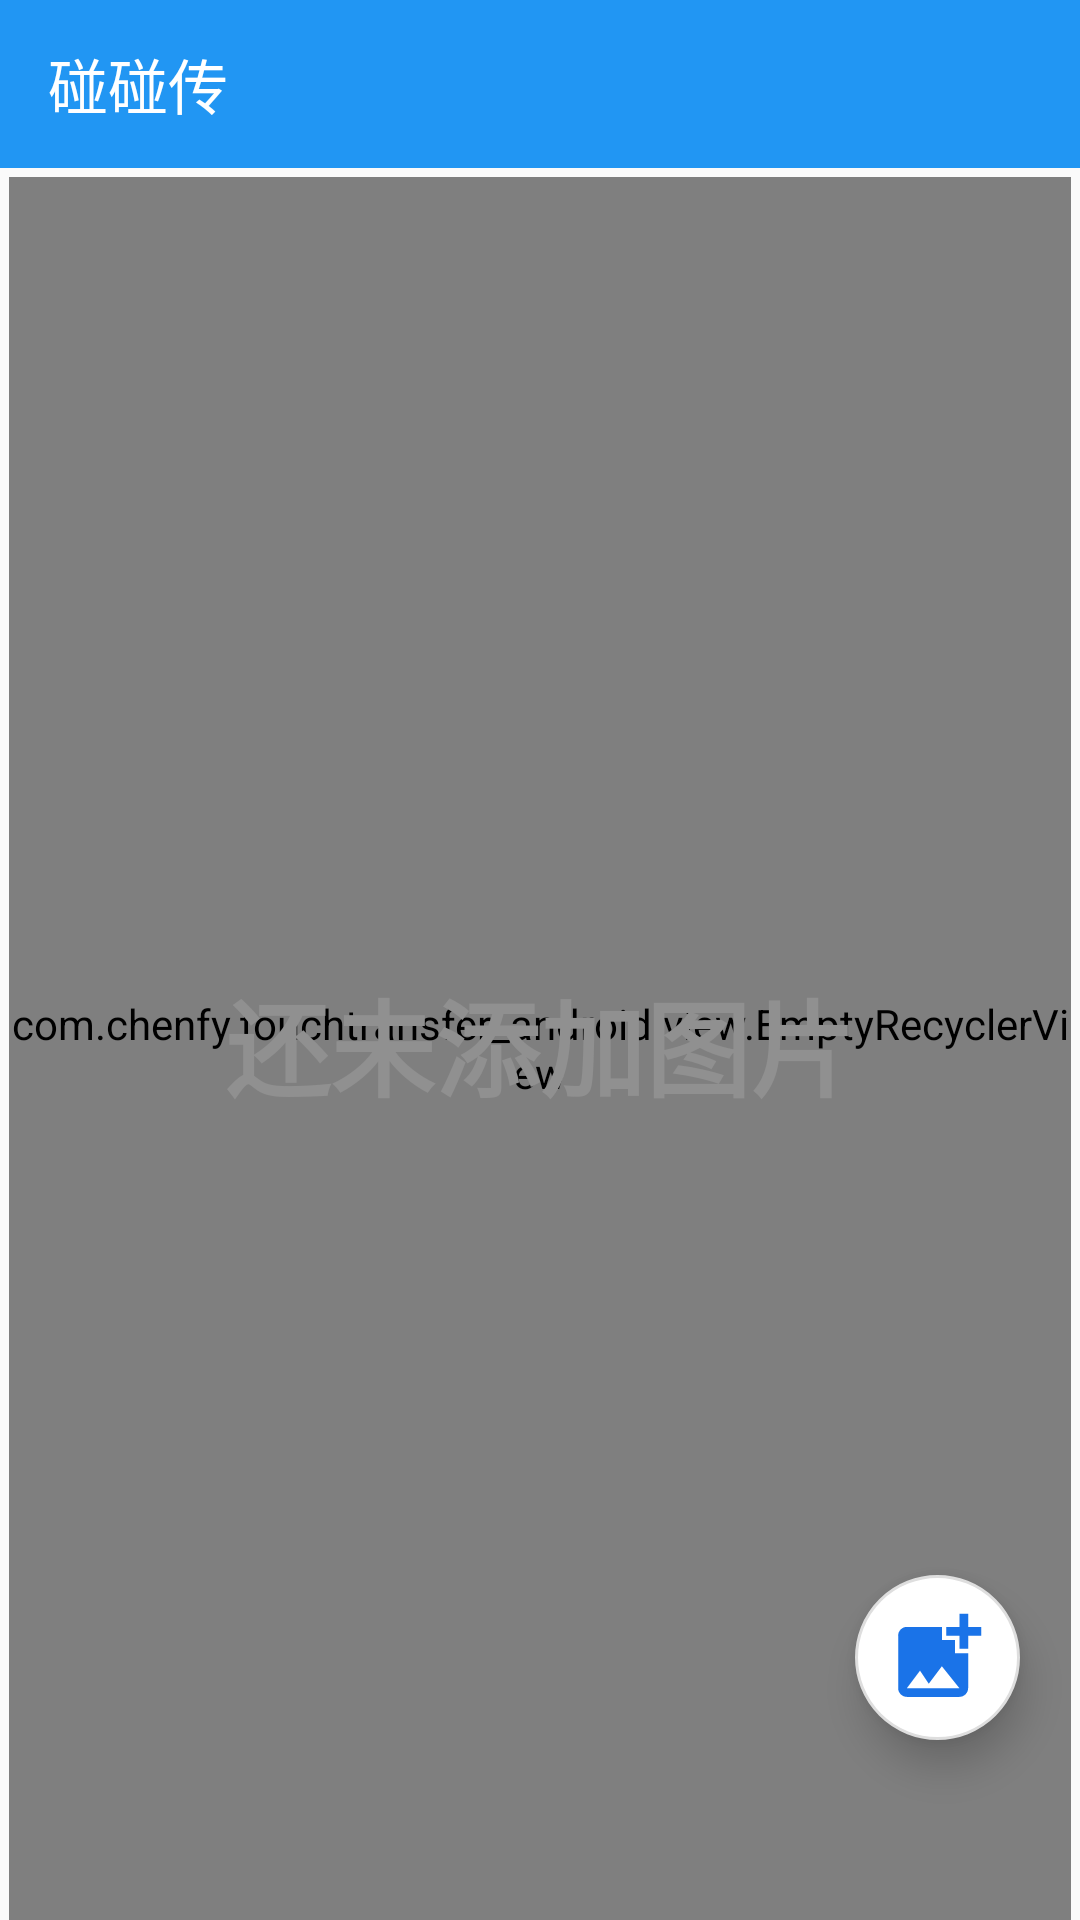

Android layout source for this screen:
<!-- AndroidManifest.xml: application theme AppTheme -->
<!-- res/layout/activity_main.xml -->
<?xml version="1.0" encoding="utf-8"?>
<RelativeLayout xmlns:android="http://schemas.android.com/apk/res/android"
    xmlns:app="http://schemas.android.com/apk/res-auto"
    xmlns:tools="http://schemas.android.com/tools"
    android:layout_width="match_parent"
    android:layout_height="match_parent"
    tools:context=".ui.MainActivity">

    <androidx.appcompat.widget.Toolbar
        android:id="@+id/main_tool_bar"
        android:layout_width="match_parent"
        android:layout_height="wrap_content"
        app:title="@string/app_name"
        android:background="#2196F3"
        app:titleTextColor="#FFF"/>

    <com.chenfy.touchtransfer_android.view.EmptyRecyclerView
        android:id="@+id/album_rv"
        android:layout_width="match_parent"
        android:layout_height="0dp"
        android:layout_below="@id/main_tool_bar"
        android:layout_alignParentBottom="true"
        android:layout_marginLeft="3dp"
        android:layout_marginRight="3dp"
        android:layout_marginTop="3dp"/>

    <TextView
        android:id="@+id/main_empty_view"
        android:layout_width="match_parent"
        android:layout_height="0dp"
        android:layout_below="@+id/main_tool_bar"
        android:layout_alignParentBottom="true"
        android:text="还未添加图片"
        android:textColor="#909090"
        android:gravity="center"
        android:textSize="35sp"
        android:textStyle="bold"/>

    <ImageView
        android:id="@+id/add_iv"
        android:layout_width="55dp"
        android:layout_height="55dp"
        android:padding="10dp"
        android:src="@drawable/ic_ad_photo"
        android:background="@drawable/float_up_bg"
        android:layout_alignParentRight="true"
        android:layout_alignParentBottom="true"
        android:layout_marginBottom="60dp"
        android:layout_marginRight="20dp"
        android:elevation="8dp"/>


</RelativeLayout>
<!-- resources referenced by this layout -->
<resources>
  <!-- drawable float_up_bg (drawable-mdpi) -->
  <?xml version="1.0" encoding="utf-8"?>
  <shape xmlns:android="http://schemas.android.com/apk/res/android"
      android:shape="oval">
  
      <solid
          android:color="#FFF" />
  
      <stroke android:width="1dp"
          android:color="#DEDEDE"/>
  
  </shape>
  <!-- drawable ic_ad_photo (drawable) -->
  <vector android:height="24dp" android:tint="#1A73E8"
      android:viewportHeight="24" android:viewportWidth="24"
      android:width="24dp" xmlns:android="http://schemas.android.com/apk/res/android">
      <path android:fillColor="@android:color/white" android:pathData="M19,7v2.99s-1.99,0.01 -2,0L17,7h-3s0.01,-1.99 0,-2h3L17,2h2v3h3v2h-3zM16,11L16,8h-3L13,5L5,5c-1.1,0 -2,0.9 -2,2v12c0,1.1 0.9,2 2,2h12c1.1,0 2,-0.9 2,-2v-8h-3zM5,19l3,-4 2,3 3,-4 4,5L5,19z"/>
  </vector>
  <string name="app_name">碰碰传</string>
  <style name="AppTheme" parent="Theme.AppCompat.Light.NoActionBar">
          
          <item name="colorPrimary">@color/colorPrimary</item>
          <item name="colorPrimaryDark">@color/colorPrimaryDark</item>
          <item name="colorAccent">@color/colorAccent</item>
          <item name="colorControlNormal">@android:color/white</item>
      </style>
  <color name="colorPrimary">#6200EE</color>
  <color name="colorPrimaryDark">#1C87DB</color>
  <color name="colorAccent">#03DAC5</color>
</resources>
